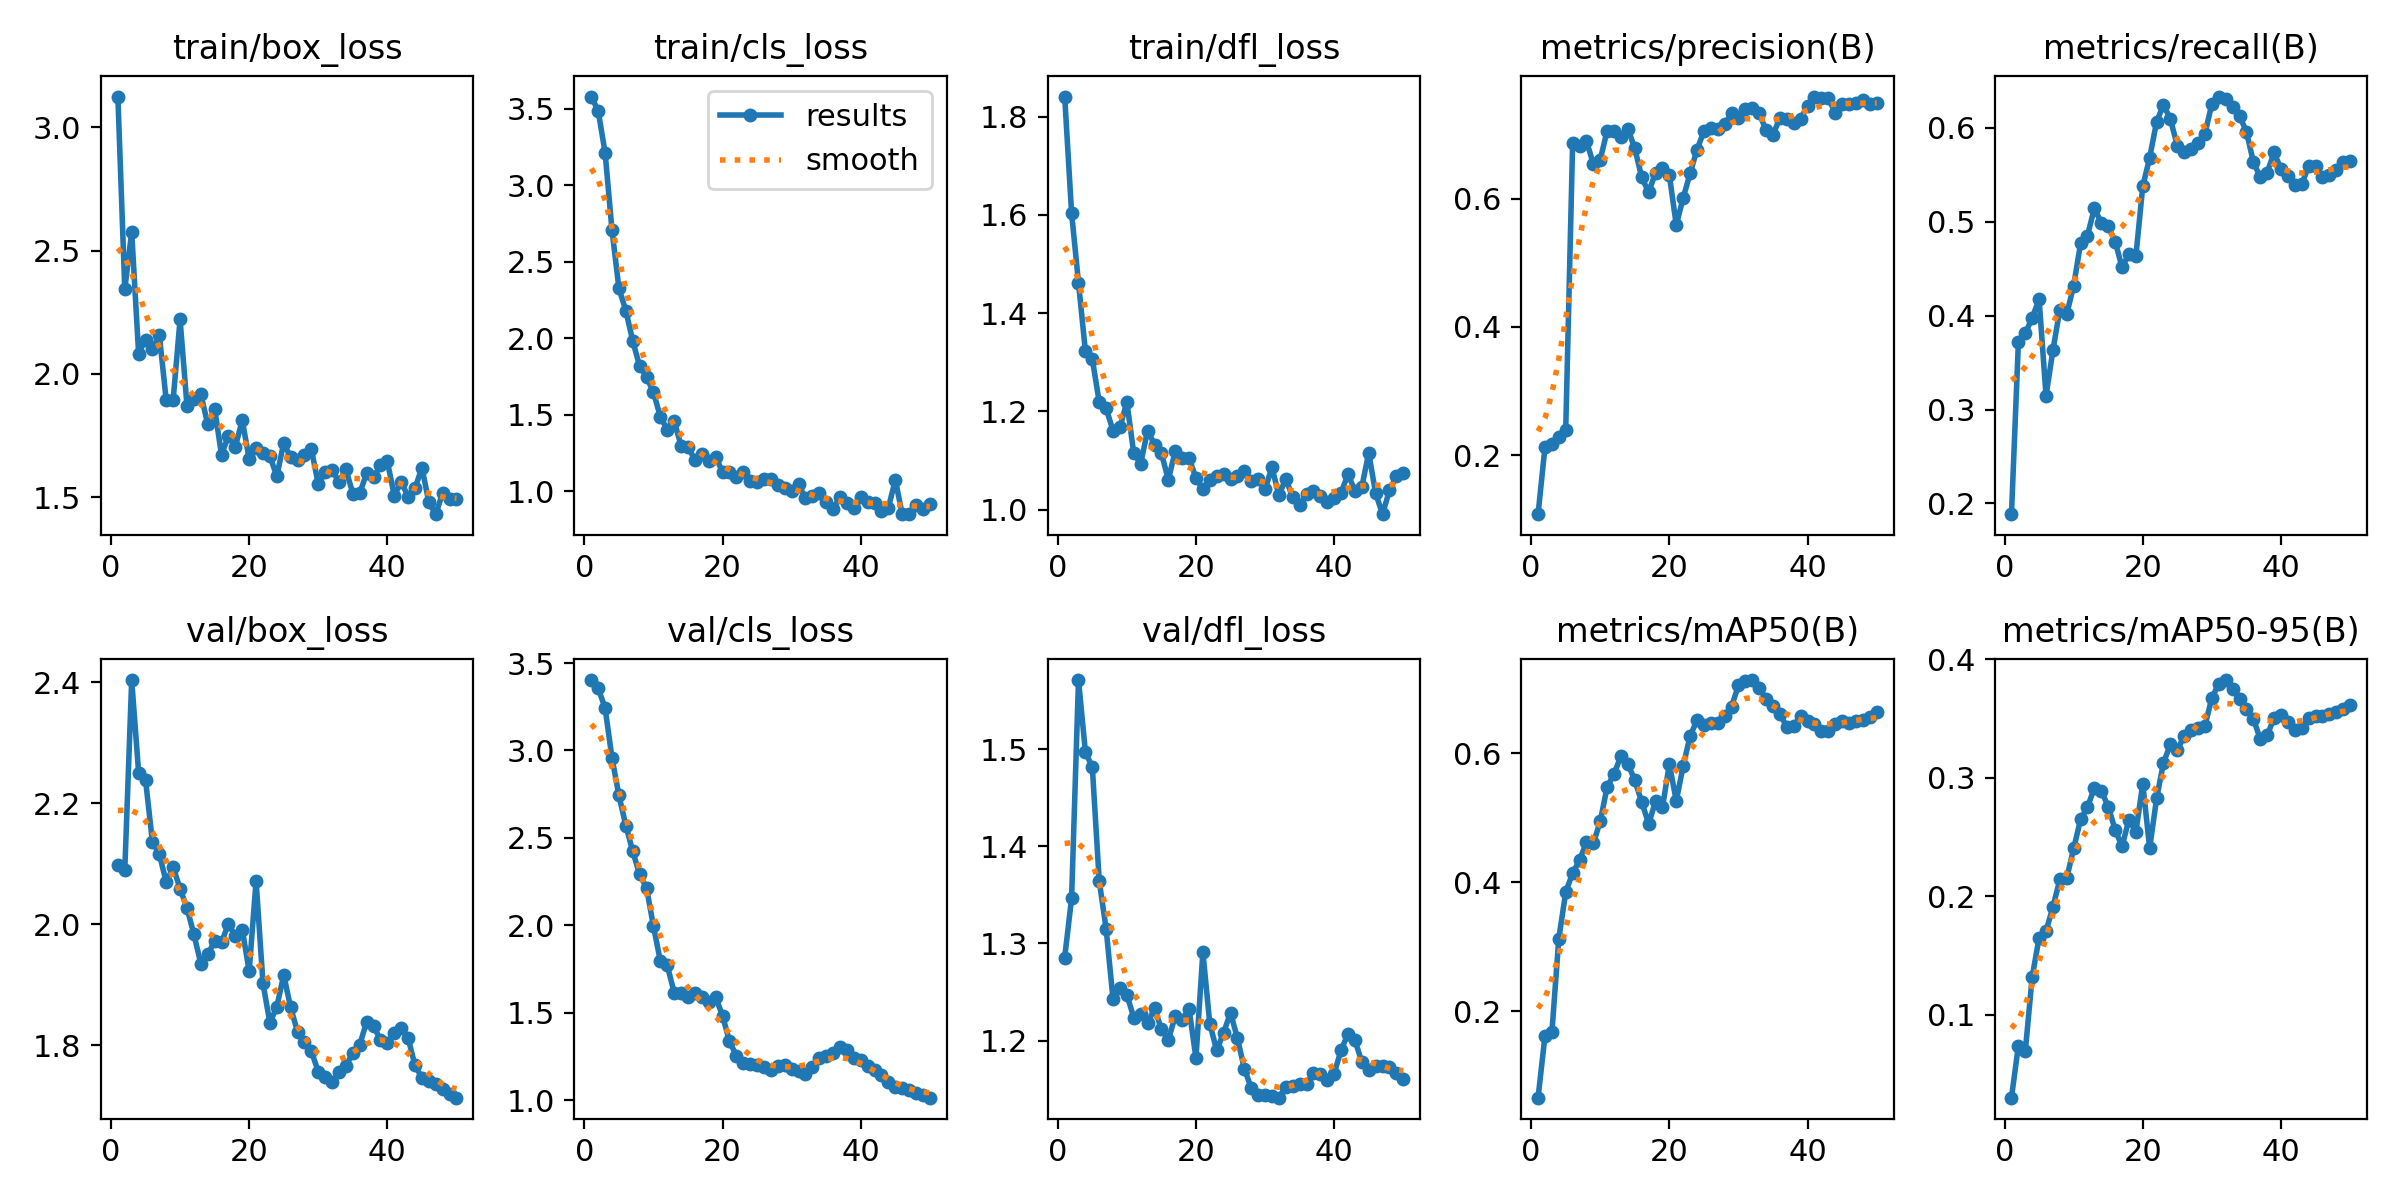

Values plotted in this chart, from the file beside it:
epoch, time, train/box_loss, train/cls_loss, train/dfl_loss, metrics/precision(B), metrics/recall(B), metrics/mAP50(B), metrics/mAP50-95(B), val/box_loss, val/cls_loss, val/dfl_loss, lr/pg0, lr/pg1, lr/pg2
1, 5.767, 3.126, 3.58, 1.841, 0.1078, 0.1886, 0.06614, 0.0299, 2.098, 3.403, 1.285, 6e-05, 6e-05, 6e-05
2, 8.882, 2.344, 3.486, 1.604, 0.2124, 0.3717, 0.1621, 0.0738, 2.089, 3.356, 1.347, 0.0001372, 0.0001372, 0.0001372
3, 9.818, 2.576, 3.213, 1.462, 0.2178, 0.3811, 0.1672, 0.06924, 2.404, 3.243, 1.571, 0.0002113, 0.0002113, 0.0002113
4, 10.65, 2.082, 2.707, 1.322, 0.2274, 0.3979, 0.3127, 0.132, 2.251, 2.957, 1.497, 0.0002822, 0.0002822, 0.0002822
5, 11.42, 2.14, 2.327, 1.306, 0.2385, 0.4174, 0.3843, 0.165, 2.239, 2.743, 1.482, 0.0003499, 0.0003499, 0.0003499
6, 12.51, 2.1, 2.181, 1.219, 0.686, 0.3146, 0.4143, 0.1706, 2.137, 2.571, 1.365, 0.0004145, 0.0004145, 0.0004145
7, 13.2, 2.157, 1.982, 1.206, 0.6819, 0.3633, 0.4336, 0.1909, 2.116, 2.423, 1.315, 0.0004758, 0.0004758, 0.0004758
8, 13.89, 1.893, 1.817, 1.161, 0.6895, 0.4066, 0.4621, 0.2141, 2.07, 2.291, 1.242, 0.0005341, 0.0005341, 0.0005341
9, 14.58, 1.895, 1.747, 1.168, 0.6542, 0.4018, 0.4601, 0.2154, 2.095, 2.213, 1.254, 0.0005891, 0.0005891, 0.0005891
10, 15.26, 2.221, 1.646, 1.219, 0.6609, 0.432, 0.4945, 0.2403, 2.059, 1.995, 1.247, 0.000641, 0.000641, 0.000641
11, 15.94, 1.871, 1.486, 1.114, 0.706, 0.4771, 0.5477, 0.2648, 2.027, 1.795, 1.224, 0.0006897, 0.0006897, 0.0006897
12, 16.63, 1.898, 1.403, 1.094, 0.7053, 0.4854, 0.5678, 0.2753, 1.984, 1.771, 1.227, 0.0007353, 0.0007353, 0.0007353
13, 17.3, 1.919, 1.456, 1.161, 0.6963, 0.5146, 0.5957, 0.2914, 1.935, 1.615, 1.218, 0.0007776, 0.0007776, 0.0007776
14, 17.95, 1.796, 1.298, 1.132, 0.7089, 0.4987, 0.5829, 0.2889, 1.95, 1.613, 1.233, 0.0008169, 0.0008169, 0.0008169
15, 18.61, 1.859, 1.291, 1.115, 0.6781, 0.4955, 0.5579, 0.2757, 1.972, 1.589, 1.212, 0.0008529, 0.0008529, 0.0008529
16, 19.26, 1.672, 1.204, 1.06, 0.6329, 0.4789, 0.5242, 0.2561, 1.97, 1.615, 1.201, 0.0008858, 0.0008858, 0.0008858
17, 19.91, 1.749, 1.241, 1.12, 0.6101, 0.4517, 0.4906, 0.2421, 2.001, 1.59, 1.225, 0.0009155, 0.0009155, 0.0009155
18, 20.56, 1.705, 1.199, 1.104, 0.6401, 0.4657, 0.525, 0.2647, 1.98, 1.562, 1.221, 0.000942, 0.000942, 0.000942
19, 21.19, 1.812, 1.225, 1.106, 0.6481, 0.4634, 0.5158, 0.2543, 1.991, 1.591, 1.232, 0.0009654, 0.0009654, 0.0009654
20, 22.02, 1.654, 1.125, 1.064, 0.6363, 0.5379, 0.5831, 0.2948, 1.923, 1.483, 1.182, 0.0009856, 0.0009856, 0.0009856
21, 22.72, 1.7, 1.128, 1.042, 0.5588, 0.5684, 0.5258, 0.2406, 2.072, 1.336, 1.291, 0.001003, 0.001003, 0.001003
22, 23.39, 1.679, 1.095, 1.06, 0.6011, 0.6066, 0.5801, 0.2826, 1.902, 1.256, 1.217, 0.001017, 0.001017, 0.001017
23, 24.03, 1.667, 1.129, 1.068, 0.6392, 0.6248, 0.6265, 0.3126, 1.837, 1.214, 1.19, 0.001027, 0.001027, 0.001027
24, 24.67, 1.584, 1.067, 1.073, 0.6763, 0.6093, 0.6508, 0.3282, 1.864, 1.205, 1.208, 0.001035, 0.001035, 0.001035
25, 25.32, 1.721, 1.061, 1.062, 0.705, 0.581, 0.6436, 0.3236, 1.916, 1.204, 1.229, 0.001039, 0.001039, 0.001039
26, 25.97, 1.662, 1.078, 1.069, 0.7097, 0.5744, 0.646, 0.3354, 1.863, 1.193, 1.202, 0.00101, 0.00101, 0.00101
27, 26.71, 1.653, 1.082, 1.078, 0.7087, 0.5778, 0.6464, 0.3403, 1.822, 1.172, 1.171, 0.0009704, 0.0009704, 0.0009704
28, 27.48, 1.669, 1.042, 1.059, 0.7155, 0.5843, 0.6569, 0.3418, 1.805, 1.194, 1.151, 0.0009308, 0.0009308, 0.0009308
29, 28.21, 1.694, 1.021, 1.062, 0.7329, 0.5939, 0.6722, 0.3439, 1.79, 1.202, 1.144, 0.0008912, 0.0008912, 0.0008912
30, 28.97, 1.553, 1.002, 1.042, 0.7252, 0.6257, 0.705, 0.3675, 1.757, 1.177, 1.144, 0.0008516, 0.0008516, 0.0008516
31, 29.7, 1.6, 1.044, 1.086, 0.7397, 0.6335, 0.7109, 0.3791, 1.747, 1.165, 1.143, 0.000812, 0.000812, 0.000812
32, 30.42, 1.609, 0.9537, 1.029, 0.7413, 0.6305, 0.7132, 0.3825, 1.739, 1.149, 1.141, 0.0007724, 0.0007724, 0.0007724
33, 31.13, 1.563, 0.9692, 1.063, 0.7331, 0.6218, 0.7003, 0.3748, 1.755, 1.192, 1.152, 0.0007328, 0.0007328, 0.0007328
34, 31.85, 1.613, 0.9916, 1.026, 0.7064, 0.6128, 0.6842, 0.3664, 1.766, 1.242, 1.154, 0.0006932, 0.0006932, 0.0006932
35, 32.49, 1.515, 0.9321, 1.009, 0.6993, 0.5962, 0.6731, 0.3579, 1.788, 1.254, 1.155, 0.0006536, 0.0006536, 0.0006536
36, 33.11, 1.516, 0.8858, 1.031, 0.7262, 0.5638, 0.6604, 0.35, 1.801, 1.27, 1.155, 0.000614, 0.000614, 0.000614
37, 33.77, 1.597, 0.9612, 1.037, 0.7235, 0.5476, 0.6407, 0.3326, 1.839, 1.306, 1.166, 0.0005744, 0.0005744, 0.0005744
38, 34.41, 1.58, 0.9217, 1.029, 0.7171, 0.5525, 0.642, 0.3358, 1.832, 1.288, 1.165, 0.0005348, 0.0005348, 0.0005348
39, 35.06, 1.63, 0.8929, 1.016, 0.7243, 0.5739, 0.6575, 0.3504, 1.809, 1.242, 1.159, 0.0004952, 0.0004952, 0.0004952
40, 35.81, 1.645, 0.9602, 1.024, 0.7449, 0.5563, 0.6501, 0.3533, 1.804, 1.229, 1.166, 0.0004556, 0.0004556, 0.0004556
41, 46.06, 1.506, 0.9298, 1.034, 0.7591, 0.5483, 0.6458, 0.3468, 1.82, 1.196, 1.19, 0.000416, 0.000416, 0.000416
42, 46.64, 1.563, 0.9227, 1.072, 0.7564, 0.5389, 0.6348, 0.3406, 1.829, 1.172, 1.207, 0.0003764, 0.0003764, 0.0003764
43, 47.19, 1.501, 0.87, 1.039, 0.7562, 0.5399, 0.6341, 0.342, 1.812, 1.144, 1.2, 0.0003368, 0.0003368, 0.0003368
44, 47.74, 1.536, 0.8924, 1.046, 0.734, 0.5596, 0.6453, 0.35, 1.767, 1.104, 1.178, 0.0002972, 0.0002972, 0.0002972
45, 48.31, 1.62, 1.074, 1.116, 0.7468, 0.5599, 0.6497, 0.3521, 1.746, 1.078, 1.17, 0.0002576, 0.0002576, 0.0002576
46, 48.89, 1.48, 0.8499, 1.033, 0.748, 0.5483, 0.6462, 0.3524, 1.742, 1.071, 1.174, 0.000218, 0.000218, 0.000218
47, 49.45, 1.431, 0.8515, 0.9907, 0.7497, 0.5499, 0.6492, 0.3542, 1.736, 1.057, 1.174, 0.0001784, 0.0001784, 0.0001784
48, 50.02, 1.517, 0.9086, 1.039, 0.7534, 0.5548, 0.652, 0.3556, 1.727, 1.042, 1.172, 0.0001388, 0.0001388, 0.0001388
49, 50.58, 1.491, 0.8853, 1.068, 0.7475, 0.5642, 0.6564, 0.3579, 1.719, 1.029, 1.167, 9.92e-05, 9.92e-05, 9.92e-05
50, 51.15, 1.491, 0.9144, 1.075, 0.7488, 0.5651, 0.6641, 0.3613, 1.714, 1.015, 1.16, 5.96e-05, 5.96e-05, 5.96e-05
